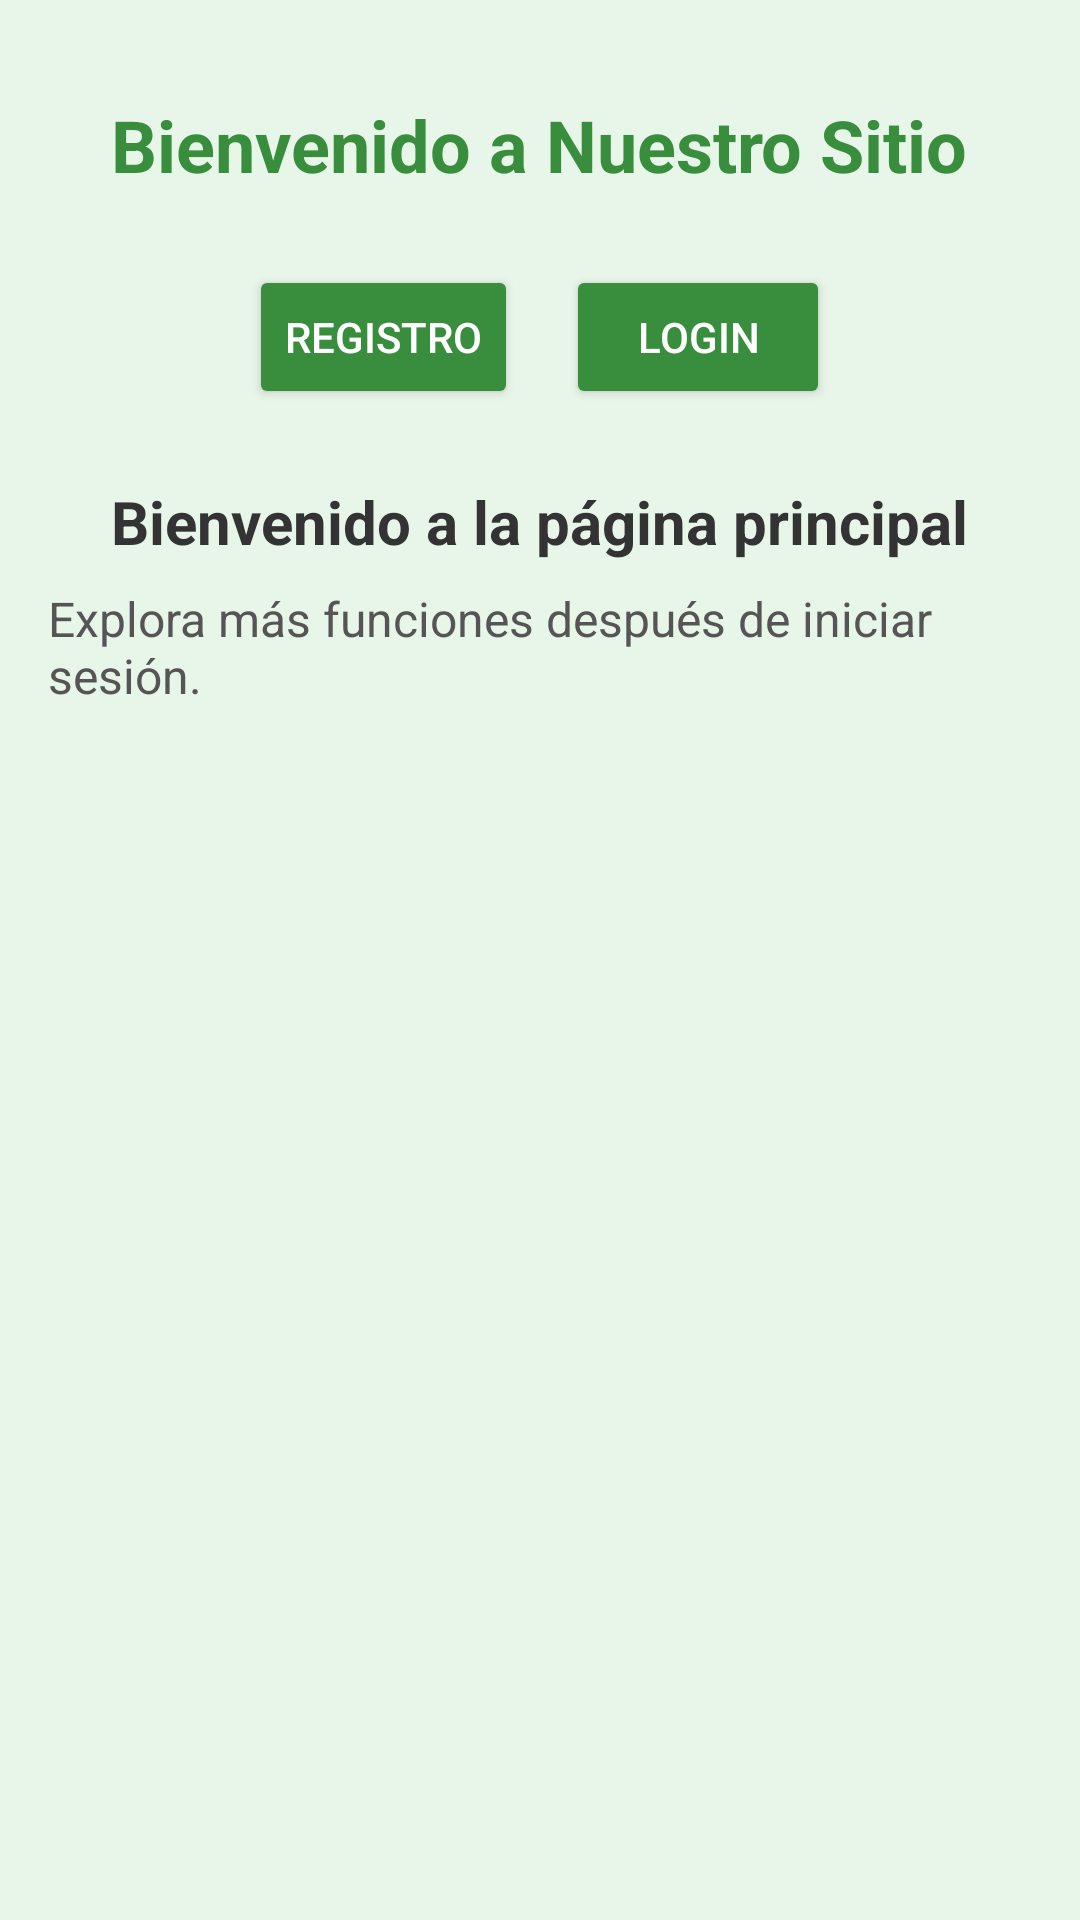

Write the Android layout XML for this screen, with the resource values it uses.
<!-- AndroidManifest.xml: application theme Theme.Proyecto_Tutorias -->
<!-- res/layout/activity_main.xml -->
<?xml version="1.0" encoding="utf-8"?>
<ScrollView xmlns:android="http://schemas.android.com/apk/res/android"
    android:layout_width="match_parent"
    android:layout_height="match_parent"
    android:background="#e8f5e9"
    android:padding="16dp"
    android:id="@+id/main">

    <LinearLayout
        android:layout_width="match_parent"
        android:layout_height="wrap_content"
        android:orientation="vertical"
        android:gravity="center_horizontal">

        
        <LinearLayout
            android:layout_width="match_parent"
            android:layout_height="wrap_content"
            android:orientation="vertical"
            android:gravity="center_horizontal"
            android:layout_marginBottom="24dp">
            <TextView
                android:layout_width="wrap_content"
                android:layout_height="wrap_content"
                android:text="Bienvenido a Nuestro Sitio"
                android:textSize="24sp"
                android:textStyle="bold"
                android:textColor="#388e3c"
                android:layout_marginTop="16dp" />
        </LinearLayout>

        
        <LinearLayout
            android:layout_width="match_parent"
            android:layout_height="wrap_content"
            android:orientation="horizontal"
            android:gravity="center"
            android:layout_marginBottom="24dp">

            <Button
                android:id="@+id/btnRegistro"
                android:layout_width="wrap_content"
                android:layout_height="wrap_content"
                android:layout_marginEnd="16dp"
                android:backgroundTint="#388e3c"
                android:text="Registro"
                android:onClick="irARegistro"
                android:textColor="#FFFFFF" />

            <Button
                android:id="@+id/btnLogin"
                android:layout_width="wrap_content"
                android:layout_height="wrap_content"
                android:text="Login"
                android:onClick="irALogin"
                android:backgroundTint="#388e3c"
                android:textColor="#FFFFFF" />
        </LinearLayout>

        
        <LinearLayout
            android:layout_width="match_parent"
            android:layout_height="wrap_content"
            android:orientation="vertical"
            android:gravity="center_horizontal">

            <TextView
                android:layout_width="wrap_content"
                android:layout_height="wrap_content"
                android:text="Bienvenido a la página principal"
                android:textSize="20sp"
                android:textStyle="bold"
                android:textColor="#333333"
                android:layout_marginBottom="8dp" />

            <TextView
                android:layout_width="wrap_content"
                android:layout_height="wrap_content"
                android:text="Explora más funciones después de iniciar sesión."
                android:textSize="16sp"
                android:textColor="#555555" />
        </LinearLayout>
    </LinearLayout>
</ScrollView>
<!-- resources referenced by this layout -->
<resources>
  <style name="Theme.Proyecto_Tutorias" parent="Base.Theme.Proyecto_Tutorias" />
  <style name="Base.Theme.Proyecto_Tutorias" parent="Theme.Material3.DayNight.NoActionBar">
          
          
      </style>
</resources>
